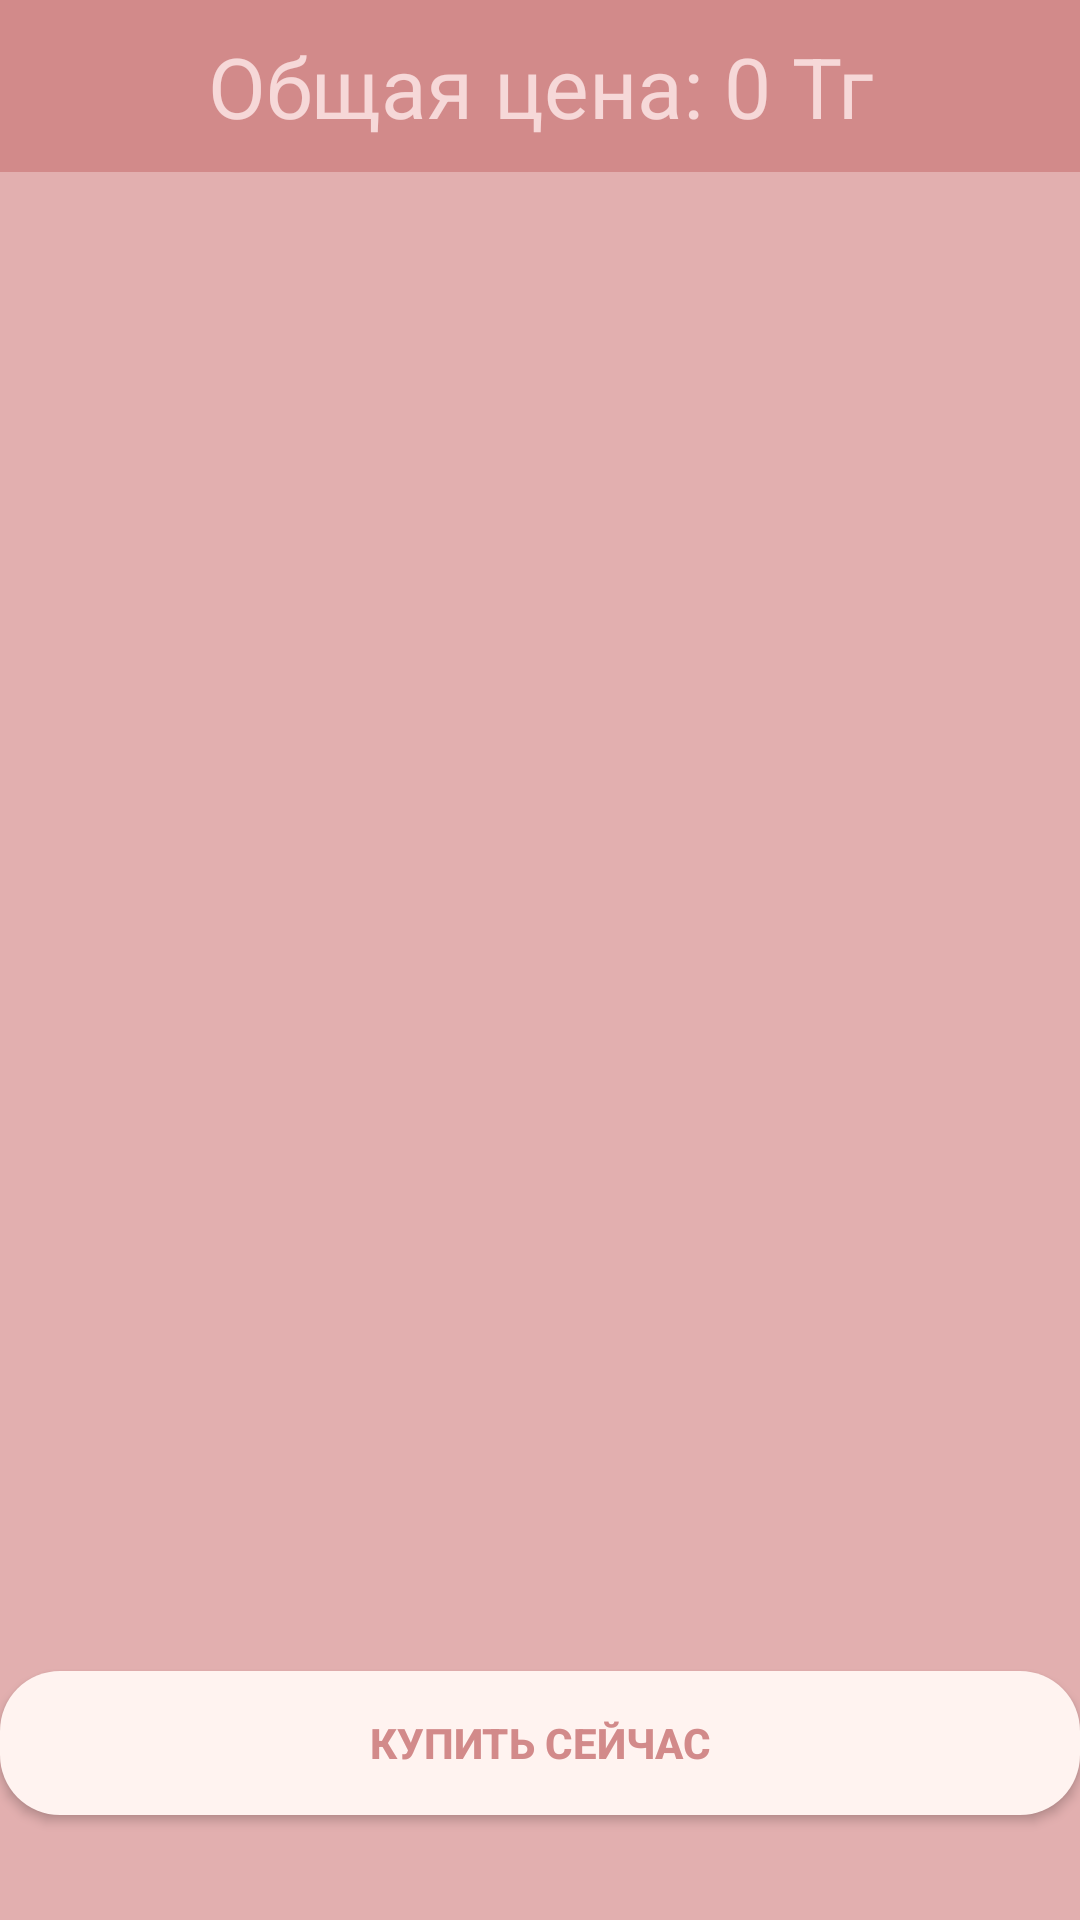

Reconstruct the res/layout file that produces this screen, plus the resources it refers to.
<!-- AndroidManifest.xml: application theme Theme.YesFace -->
<!-- res/layout/fragment_buy.xml -->
<?xml version="1.0" encoding="utf-8"?>
<FrameLayout xmlns:android="http://schemas.android.com/apk/res/android"
    xmlns:tools="http://schemas.android.com/tools"
    android:layout_width="match_parent"
    android:background="@color/rose_gold"
    android:layout_height="match_parent"
    xmlns:app="http://schemas.android.com/apk/res-auto">

    
    <androidx.constraintlayout.widget.ConstraintLayout
        android:id="@+id/constraint1"
        android:layout_width="match_parent"
        android:layout_height="match_parent"
        android:visibility="gone">

        
        <ImageView
            android:id="@+id/new_product_img"
            android:layout_width="0dp"
            android:layout_height="300dp"
            android:src="@drawable/baseline_add_shopping_cart_24"
            app:layout_constraintBottom_toBottomOf="parent"
            app:layout_constraintEnd_toEndOf="parent"
            app:layout_constraintStart_toStartOf="parent"
            app:layout_constraintTop_toTopOf="parent"
            app:layout_constraintVertical_bias="0.3" />

        
        <TextView
            android:layout_width="match_parent"
            android:layout_height="wrap_content"
            android:text="Твоя корзина пуста"
            android:textAlignment="center"
            android:textColor="@color/light_pink"
            android:textSize="23sp"
            app:layout_constraintBottom_toBottomOf="parent"
            app:layout_constraintEnd_toEndOf="parent"
            app:layout_constraintStart_toStartOf="parent"
            app:layout_constraintTop_toBottomOf="@+id/new_product_img"
            app:layout_constraintVertical_bias="0.083" />
    </androidx.constraintlayout.widget.ConstraintLayout>

    
    <androidx.constraintlayout.widget.ConstraintLayout
        android:id="@+id/constraint2"
        android:layout_width="match_parent"
        android:layout_height="match_parent">

        
        <TextView
            android:id="@+id/textView4"
            android:layout_width="match_parent"
            android:layout_height="wrap_content"
            android:background="@color/rose_gold_dark"
            android:padding="10dp"
            android:text="Общая цена: 0 Тг"
            android:textAlignment="center"
            android:textColor="@color/rose_gold_light"
            android:textSize="28sp"
            app:layout_constraintEnd_toEndOf="parent"
            app:layout_constraintStart_toStartOf="parent"
            app:layout_constraintTop_toTopOf="parent" />

        <androidx.recyclerview.widget.RecyclerView
            android:id="@+id/recyclerview"
            android:layout_width="0dp"
            android:layout_height="0dp"
            android:layout_marginLeft="7dp"
            android:layout_marginRight="7dp"
            android:scrollbars="vertical"
            app:layout_constraintBottom_toTopOf="@+id/but_now"
            app:layout_constraintEnd_toEndOf="parent"
            app:layout_constraintStart_toStartOf="parent"
            app:layout_constraintTop_toBottomOf="@+id/textView4"
            app:layout_constraintVertical_bias="0" />

        <androidx.appcompat.widget.AppCompatButton
            android:id="@+id/but_now"
            android:layout_width="0dp"
            android:layout_height="wrap_content"
            android:background="@drawable/background_gradient"
            android:text="Купить сейчас"
            android:textColor="@color/rose_gold_dark"
            android:textStyle="bold"
            app:layout_constraintBottom_toBottomOf="parent"
            app:layout_constraintEnd_toEndOf="parent"
            app:layout_constraintStart_toStartOf="parent"
            app:layout_constraintTop_toBottomOf="@+id/recyclerview"
            android:layout_marginBottom="35dp" />



    </androidx.constraintlayout.widget.ConstraintLayout>

</FrameLayout>
<!-- resources referenced by this layout -->
<resources>
  <color name="light_pink">#FFF3F0</color>
  <color name="rose_gold">#E2AFAF</color>
  <color name="rose_gold_dark">#D28A8A</color>
  <color name="rose_gold_light">#F6D8D8</color>
  <!-- drawable background_gradient (drawable) -->
  <?xml version="1.0" encoding="utf-8"?>
  <shape xmlns:android="http://schemas.android.com/apk/res/android"
      android:shape="rectangle">
      <gradient
          android:startColor="@color/light_pink"
          android:endColor="@color/light_pink"
          android:angle="90" />
      <corners android:radius="20dp" />
  </shape>
  <!-- drawable baseline_add_shopping_cart_24 (drawable) -->
  <vector android:height="24dp" android:tint="#FFB6C1"
      android:viewportHeight="24" android:viewportWidth="24"
      android:width="24dp" xmlns:android="http://schemas.android.com/apk/res/android">
      <path android:fillColor="@android:color/white" android:pathData="M11,9h2L13,6h3L16,4h-3L13,1h-2v3L8,4v2h3v3zM7,18c-1.1,0 -1.99,0.9 -1.99,2S5.9,22 7,22s2,-0.9 2,-2 -0.9,-2 -2,-2zM17,18c-1.1,0 -1.99,0.9 -1.99,2s0.89,2 1.99,2 2,-0.9 2,-2 -0.9,-2 -2,-2zM7.17,14.75l0.03,-0.12 0.9,-1.63h7.45c0.75,0 1.41,-0.41 1.75,-1.03l3.86,-7.01L19.42,4h-0.01l-1.1,2 -2.76,5L8.53,11l-0.13,-0.27L6.16,6l-0.95,-2 -0.94,-2L1,2v2h2l3.6,7.59 -1.35,2.45c-0.16,0.28 -0.25,0.61 -0.25,0.96 0,1.1 0.9,2 2,2h12v-2L7.42,15c-0.13,0 -0.25,-0.11 -0.25,-0.25z"/>
  </vector>
  <style name="Theme.YesFace" parent="Base.Theme.YesFace" />
  <style name="Base.Theme.YesFace" parent="Theme.Material3.DayNight.NoActionBar">
          
          
      </style>
</resources>
